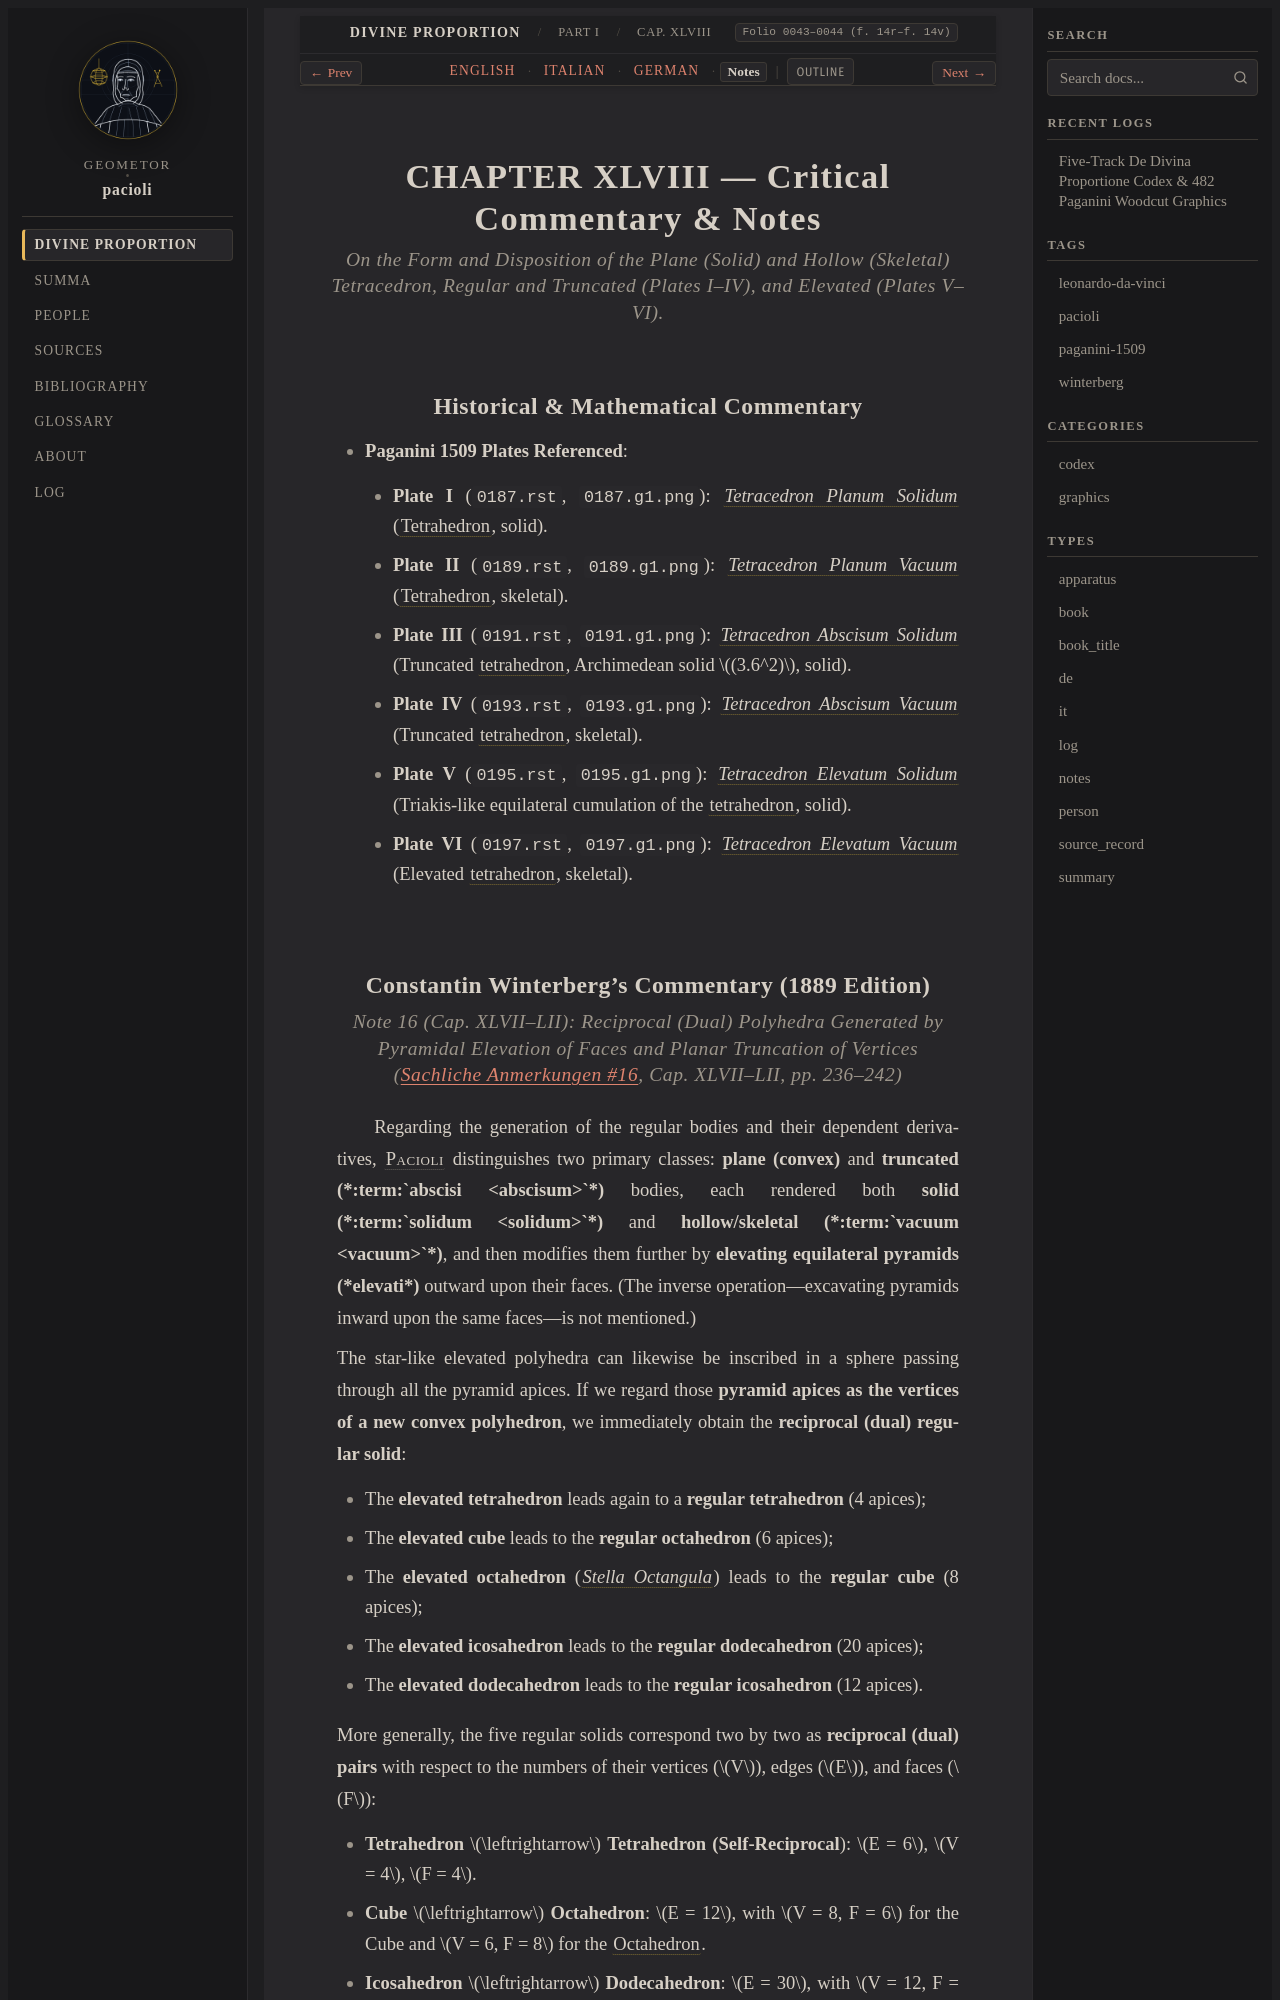

repository: geometor/pacioli · page: de_divina_proportione/compendio/cap_48/notes.html · generator: sphinx

:type: notes
:tracks: English: index | Italian: it | German: de | Notes: notes
:layout: book
:canonical_id: Cap. XLVIII
:folio: 0043–0044 (f. 14r–f. 14v)

.. _compendio-cap_48-notes:

CHAPTER XLVIII — Critical Commentary & Notes
============================================

.. rubric:: On the Form and Disposition of the Plane (Solid) and Hollow (Skeletal) Tetracedron, Regular and Truncated (Plates I–IV), and Elevated (Plates V–VI).

Historical & Mathematical Commentary
------------------------------------

- **Paganini 1509 Plates Referenced**:

  - **Plate I** (``0187.rst``, ``0187.g1.png``): :term:`*Tetracedron Planum Solidum* <tetrahedron>` (:term:`Tetrahedron <tetrahedron>`, solid).
  - **Plate II** (``0189.rst``, ``0189.g1.png``): :term:`*Tetracedron Planum Vacuum* <tetrahedron>` (:term:`Tetrahedron <tetrahedron>`, skeletal).
  - **Plate III** (``0191.rst``, ``0191.g1.png``): :term:`*Tetracedron Abscisum Solidum* <tetrahedron>` (Truncated :term:`tetrahedron <tetrahedron>`, Archimedean solid :math:`(3.6^2)`, solid).
  - **Plate IV** (``0193.rst``, ``0193.g1.png``): :term:`*Tetracedron Abscisum Vacuum* <tetrahedron>` (Truncated :term:`tetrahedron <tetrahedron>`, skeletal).
  - **Plate V** (``0195.rst``, ``0195.g1.png``): :term:`*Tetracedron Elevatum Solidum* <tetrahedron>` (Triakis-like equilateral cumulation of the :term:`tetrahedron <tetrahedron>`, solid).
  - **Plate VI** (``0197.rst``, ``0197.g1.png``): :term:`*Tetracedron Elevatum Vacuum* <tetrahedron>` (Elevated :term:`tetrahedron <tetrahedron>`, skeletal).
